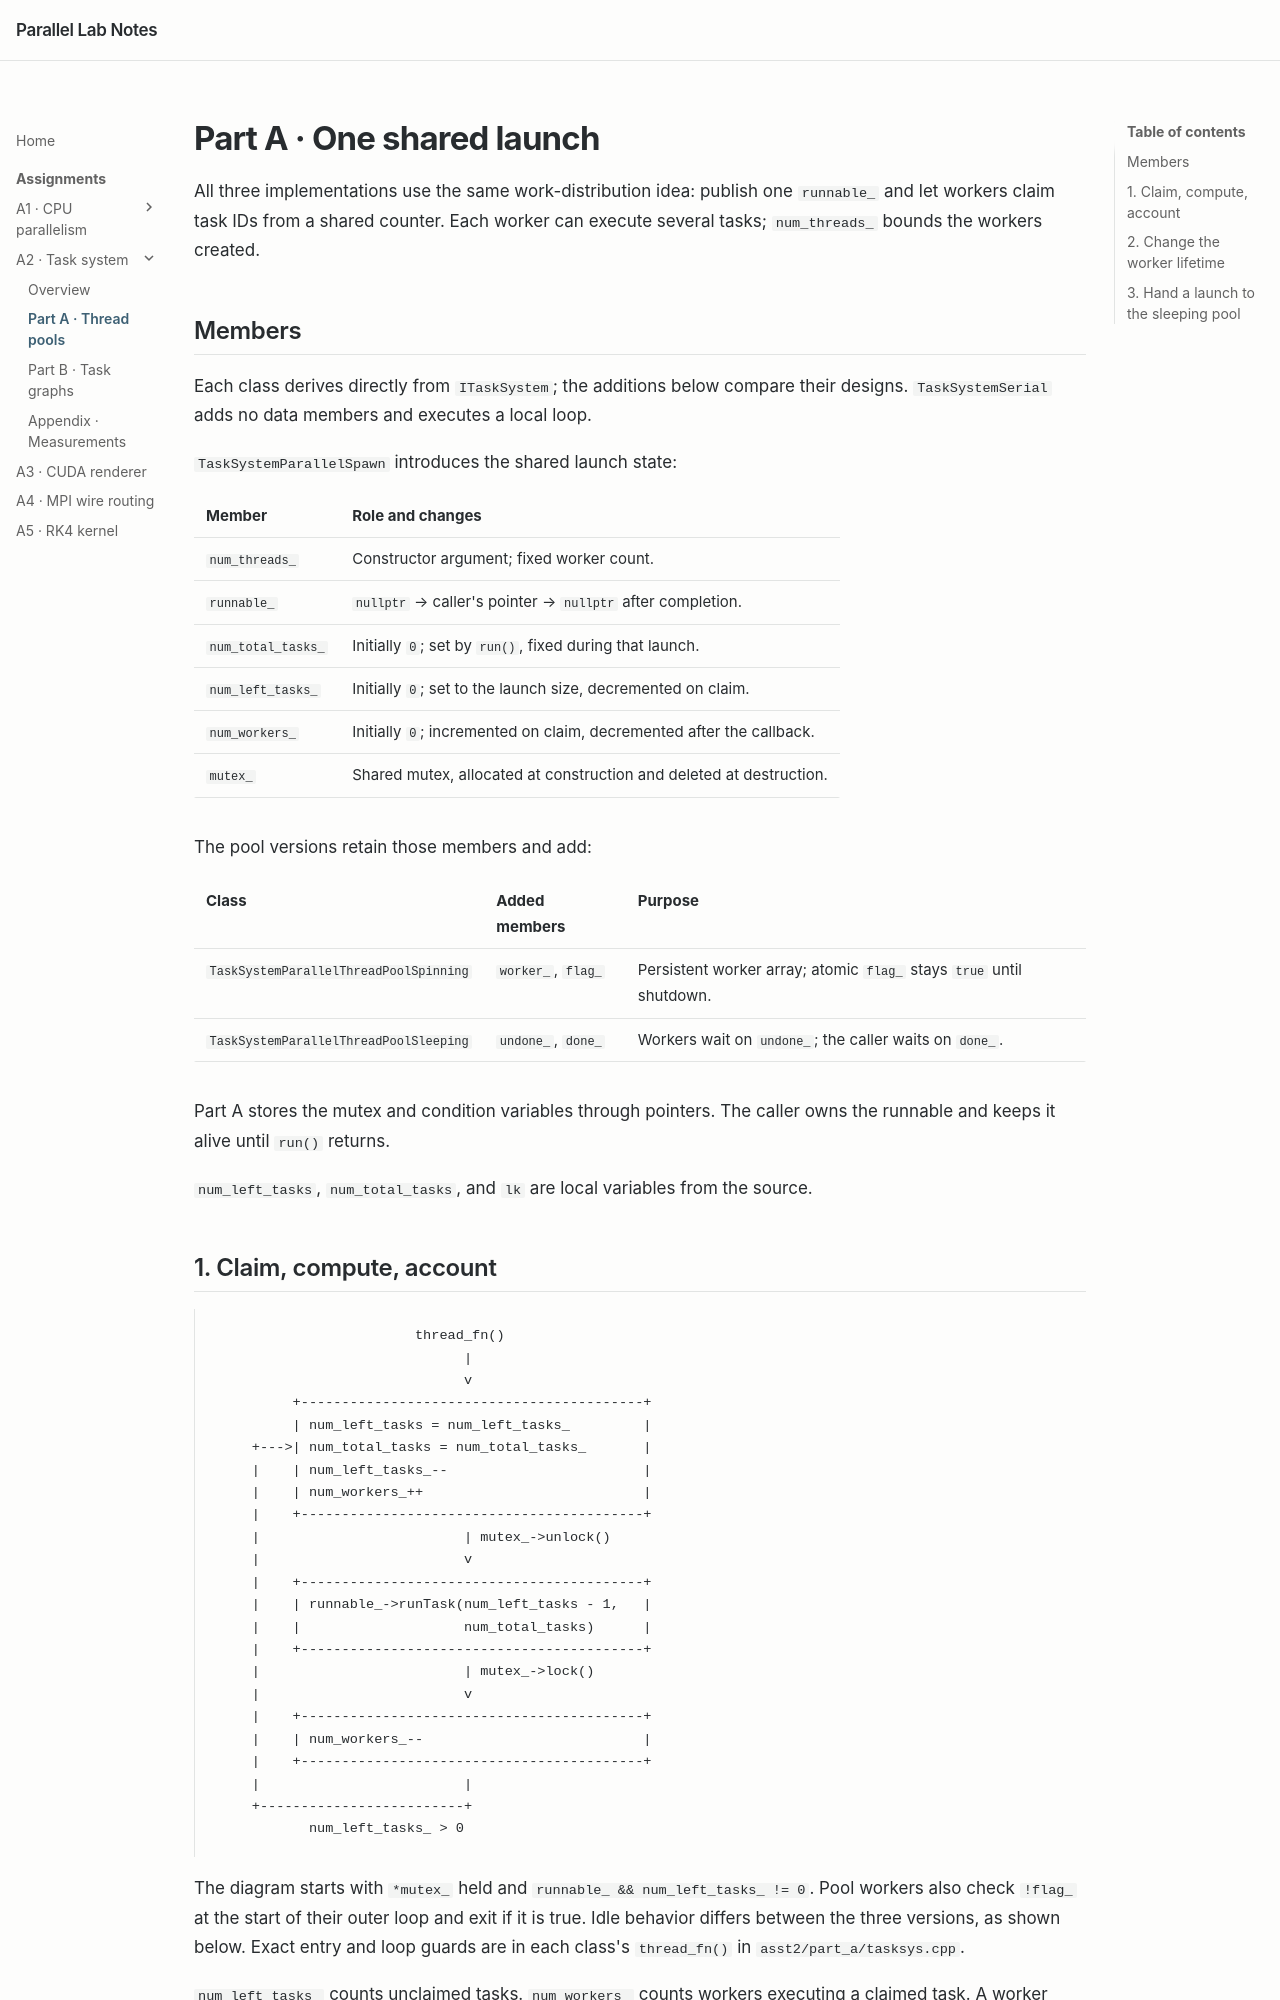

repository: LeeXSean/parlab · page: asst2/part-a/index.html · generator: mkdocs

---
title: A2 · Thread pools
---

# Part A · One shared launch

All three implementations use the same work-distribution idea: publish one
`runnable_` and let workers claim task IDs from a shared counter. Each worker can
execute several tasks; `num_threads_` bounds the workers created.

## Members

Each class derives directly from `ITaskSystem`; the additions below compare
their designs. `TaskSystemSerial` adds no data members and executes a local loop.

`TaskSystemParallelSpawn` introduces the shared launch state:

| Member | Role and changes |
| --- | --- |
| `num_threads_` | Constructor argument; fixed worker count. |
| `runnable_` | `nullptr` → caller's pointer → `nullptr` after completion. |
| `num_total_tasks_` | Initially `0`; set by `run()`, fixed during that launch. |
| `num_left_tasks_` | Initially `0`; set to the launch size, decremented on claim. |
| `num_workers_` | Initially `0`; incremented on claim, decremented after the callback. |
| `mutex_` | Shared mutex, allocated at construction and deleted at destruction. |

The pool versions retain those members and add:

| Class | Added members | Purpose |
| --- | --- | --- |
| `TaskSystemParallelThreadPoolSpinning` | `worker_`, `flag_` | Persistent worker array; atomic `flag_` stays `true` until shutdown. |
| `TaskSystemParallelThreadPoolSleeping` | `undone_`, `done_` | Workers wait on `undone_`; the caller waits on `done_`. |

Part A stores the mutex and condition variables through pointers. The caller
owns the runnable and keeps it alive until `run()` returns.

`num_left_tasks`, `num_total_tasks`, and `lk` are local variables from the source.
